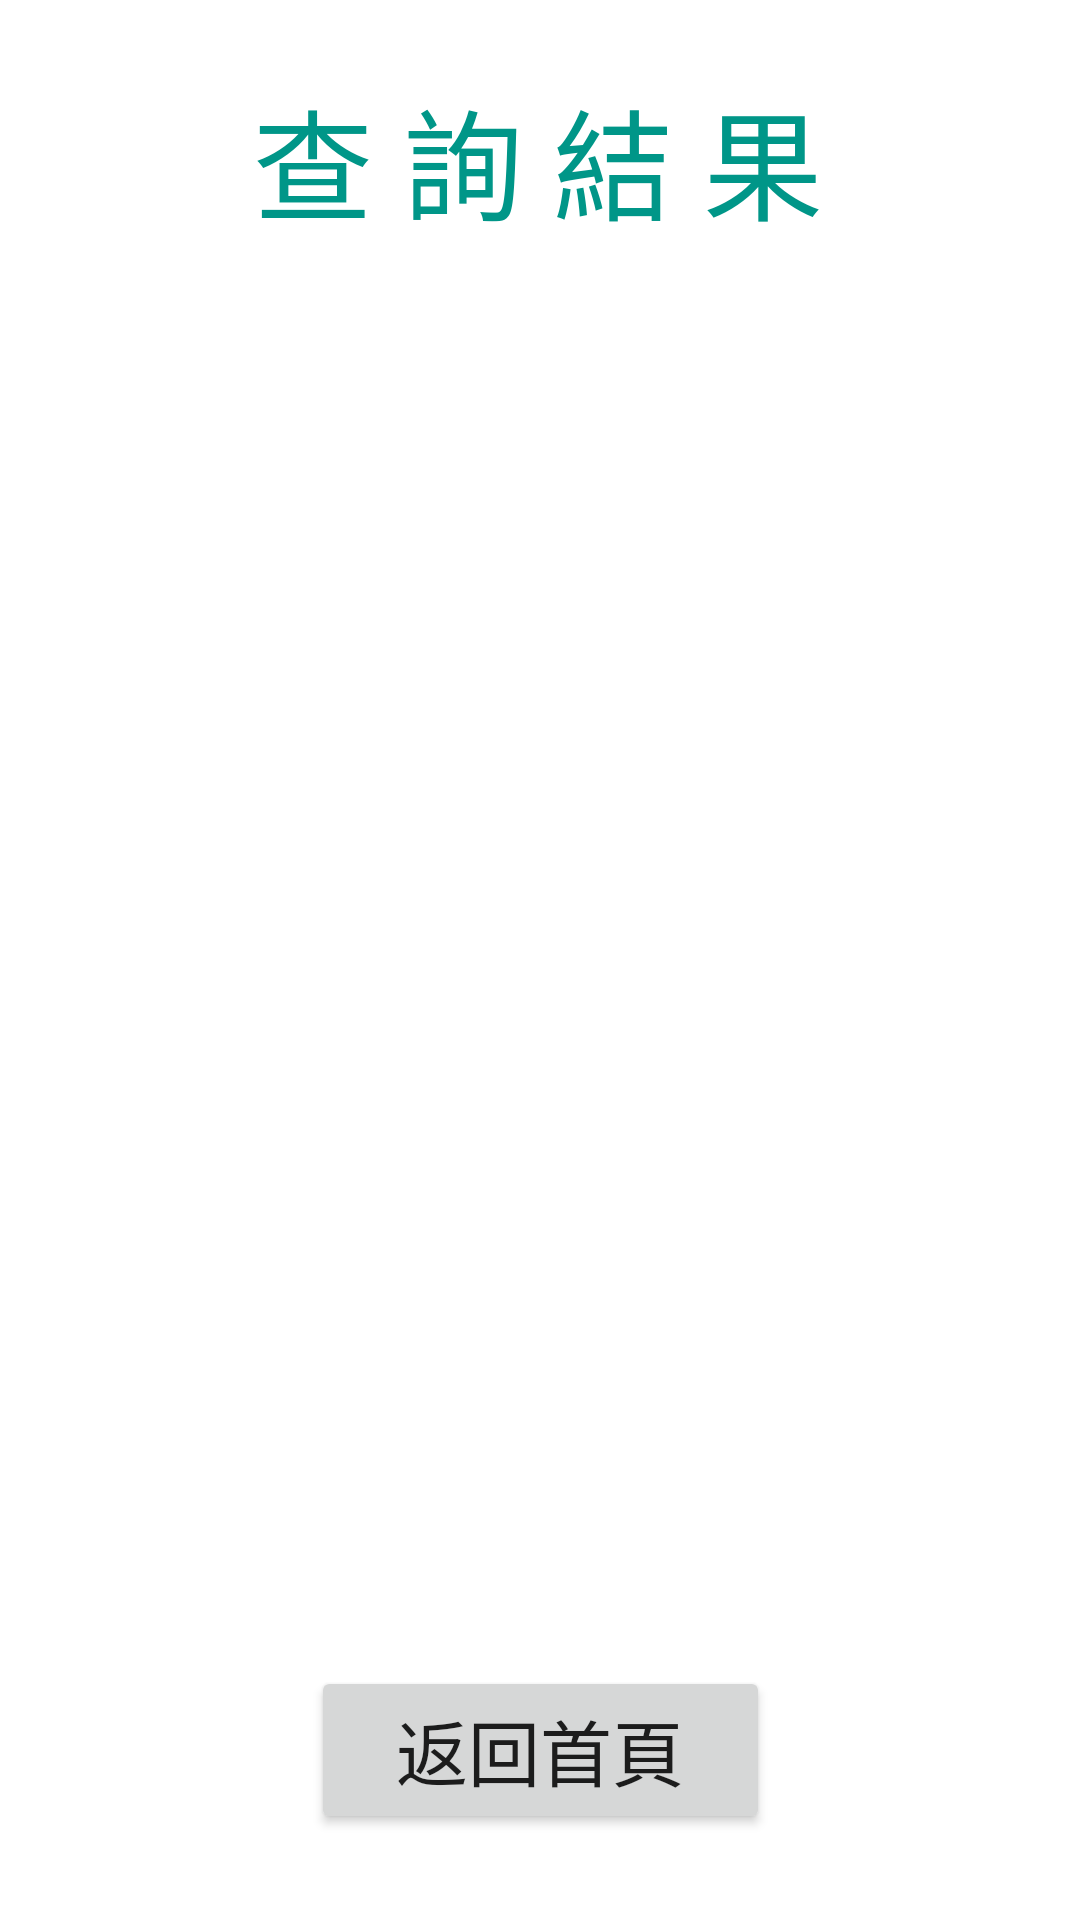

Write the Android layout XML for this screen, with the resource values it uses.
<!-- AndroidManifest.xml: application theme Theme.App_hw3 -->
<!-- res/layout/activity_secondary.xml -->
<?xml version="1.0" encoding="utf-8"?>
<androidx.constraintlayout.widget.ConstraintLayout
    xmlns:android="http://schemas.android.com/apk/res/android"
    xmlns:app="http://schemas.android.com/apk/res-auto"
    xmlns:tools="http://schemas.android.com/tools"
    android:layout_width="match_parent"
    android:layout_height="match_parent">


    <TextView
        android:id="@+id/state"
        android:layout_width="wrap_content"
        android:layout_height="wrap_content"
        android:text="查 詢 結 果"
        android:textAlignment="center"
        android:textColor="#009688"
        android:textSize="40sp"
        app:layout_constraintBottom_toBottomOf="parent"
        app:layout_constraintEnd_toEndOf="parent"
        app:layout_constraintHorizontal_bias="0.497"
        app:layout_constraintStart_toStartOf="parent"
        app:layout_constraintTop_toTopOf="parent"
        app:layout_constraintVertical_bias="0.041" />

    <Button
        android:id="@+id/button2"
        android:layout_width="153dp"
        android:layout_height="56dp"
        android:text="返回首頁"
        android:textSize="24sp"
        app:layout_constraintBottom_toBottomOf="parent"
        app:layout_constraintEnd_toEndOf="parent"
        app:layout_constraintStart_toStartOf="parent"
        app:layout_constraintTop_toTopOf="parent"
        app:layout_constraintVertical_bias="0.951" />

    <TextView
        android:id="@+id/area2"
        android:layout_width="276dp"
        android:layout_height="61dp"
        android:textAlignment="textStart"
        android:textColor="#3C3F41"
        android:textSize="22sp"
        app:layout_constraintBottom_toBottomOf="parent"
        app:layout_constraintEnd_toEndOf="parent"
        app:layout_constraintHorizontal_bias="0.118"
        app:layout_constraintStart_toStartOf="parent"
        app:layout_constraintTop_toTopOf="parent"
        app:layout_constraintVertical_bias="0.144" />

    <TextView
        android:id="@+id/result"
        android:layout_width="384dp"
        android:layout_height="419dp"
        android:textSize="16sp"
        app:layout_constraintBottom_toBottomOf="parent"
        app:layout_constraintEnd_toEndOf="parent"
        app:layout_constraintHorizontal_bias="0.737"
        app:layout_constraintStart_toStartOf="parent"
        app:layout_constraintTop_toTopOf="parent"
        app:layout_constraintVertical_bias="0.653" />


</androidx.constraintlayout.widget.ConstraintLayout>
<!-- resources referenced by this layout -->
<resources>
  <style name="Theme.App_hw3" parent="Theme.MaterialComponents.DayNight.DarkActionBar">
          
          <item name="colorPrimary">@color/purple_500</item>
          <item name="colorPrimaryVariant">@color/purple_700</item>
          <item name="colorOnPrimary">@color/white</item>
          
          <item name="colorSecondary">@color/teal_200</item>
          <item name="colorSecondaryVariant">@color/teal_700</item>
          <item name="colorOnSecondary">@color/black</item>
          
          <item name="android:statusBarColor" tools:targetApi="l">?attr/colorPrimaryVariant</item>
          
      </style>
  <!-- not gathered from this repository: default colours our renderer supplied (Android Studio template values) -->
  <color name="purple_500">#FF6200EE</color>
  <color name="purple_700">#FF3700B3</color>
  <color name="teal_200">#FF03DAC5</color>
  <color name="teal_700">#FF018786</color>
  <color name="black">#FF000000</color>
  <color name="white">#FFFFFFFF</color>
</resources>
